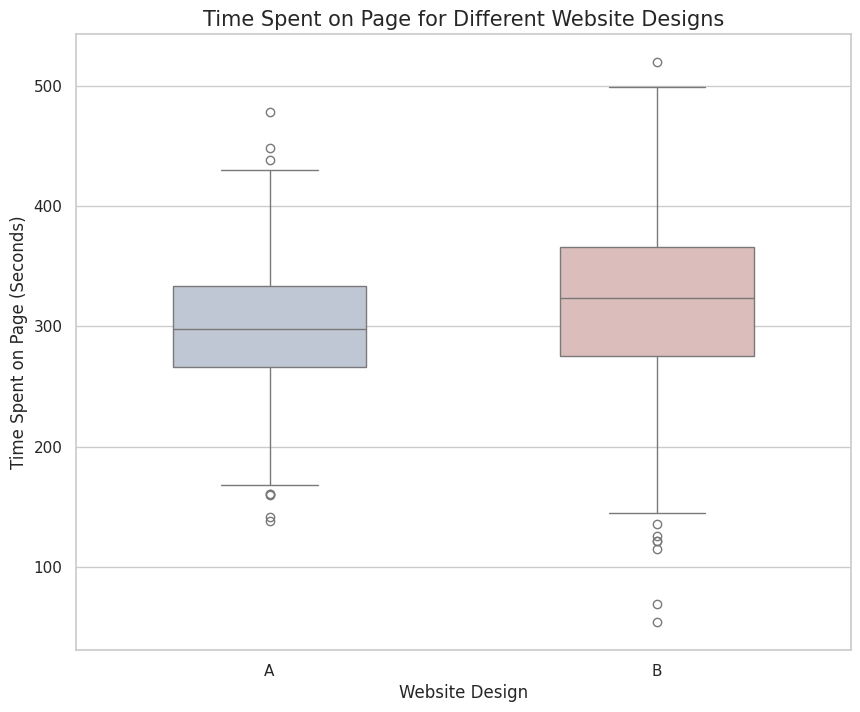

Recreate this plot in Python.
import numpy as np
import matplotlib.pyplot as plt
import seaborn as sns

# 使用numpy生成模擬數據
np.random.seed(123) # 確保結果在不同的運行中可重現
group_A = np.random.normal(300, 50, 1000) # A組（舊設計）的模擬數據
group_B = np.random.normal(320, 70, 1000) # B組（新設計）的模擬數據

# 整理數據
data = [group_A, group_B]
labels = ['A', 'B']

# 繪製箱形圖
plt.figure(figsize=[10,8])
sns.set(style='whitegrid')
sns.boxplot(data=data, width=0.5, palette='vlag')

# 添加標籤和標題
plt.ylabel('Time Spent on Page (Seconds)', fontsize=12)
plt.title('Time Spent on Page for Different Website Designs', fontsize=15)
plt.xlabel('Website Design', fontsize=12)
plt.xticks(np.arange(2), labels)

# 顯示圖形
plt.show()